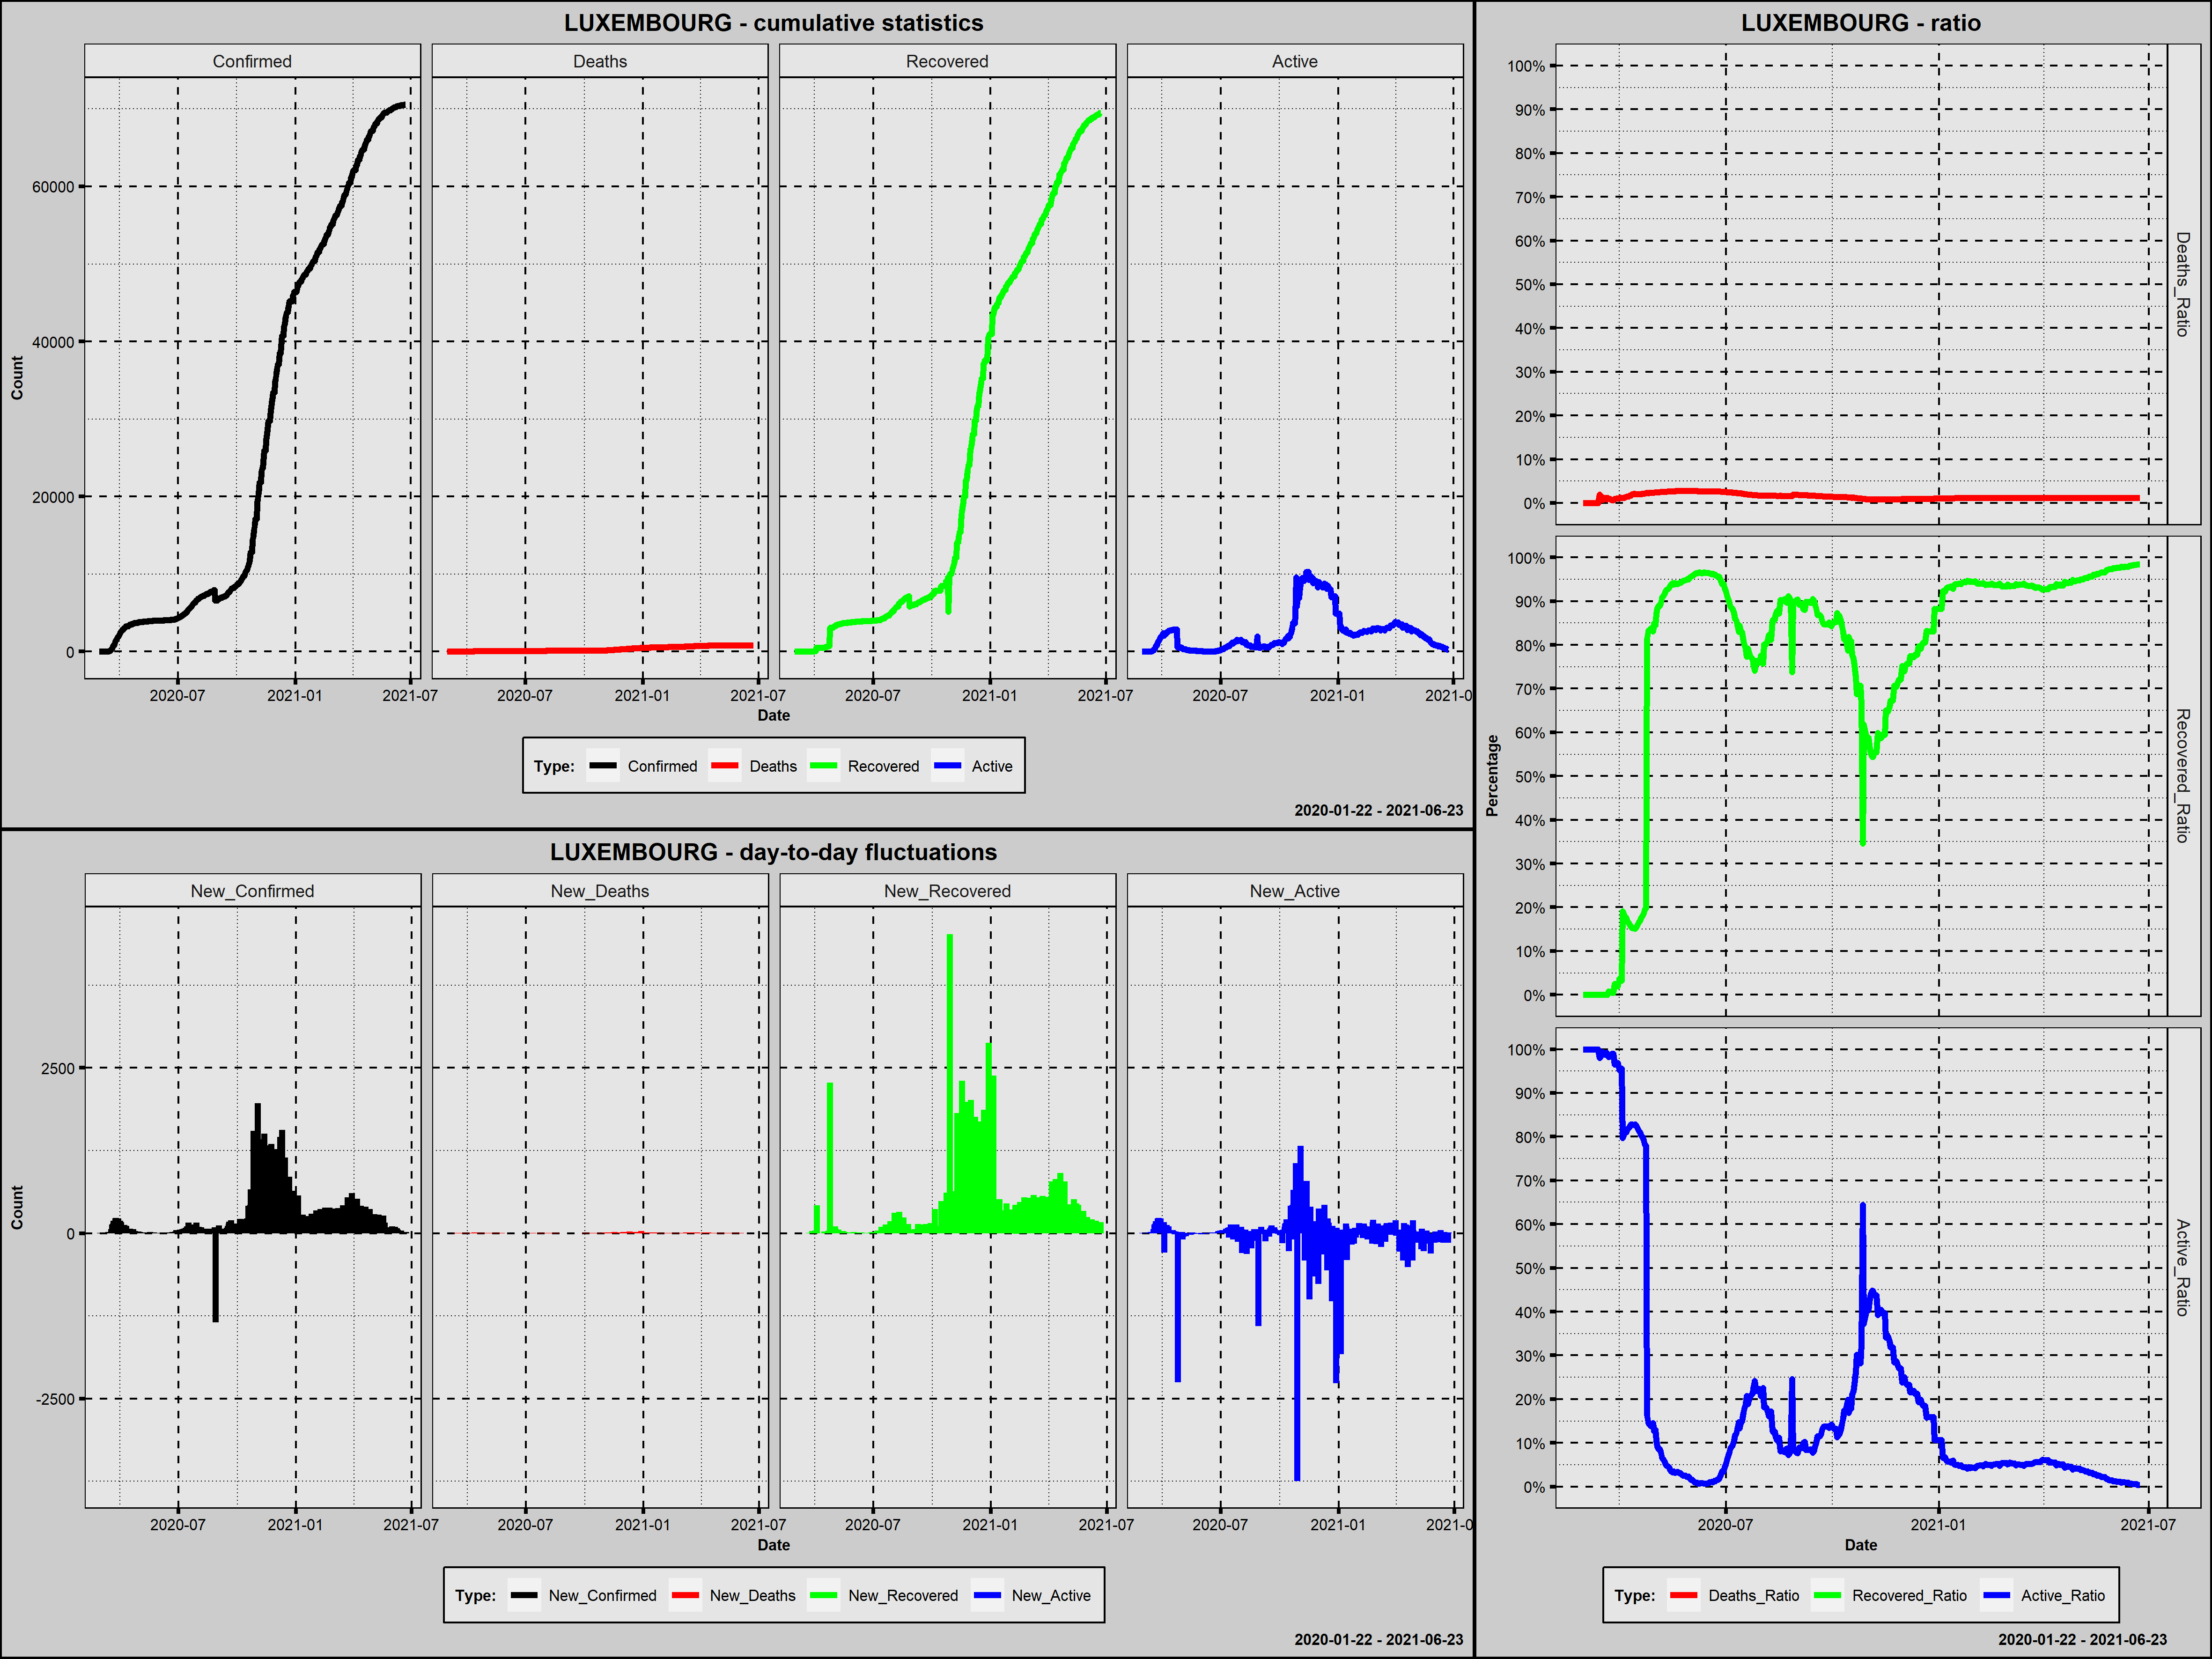

The table this chart was drawn from, first rows:
Country; Date; Confirmed; New_Confirmed; Deaths; New_Deaths; Recovered; New_Recovered; Active; New_Active; Year; Month; Day; Week_Day; Deaths_Ratio; Recovered_Ratio; Active_Ratio; 1_Confirmed; 100_Confirmed; New_Confirmed_Rank; New_Deaths_Rank; New_Recovered_Rank; New_Active_Rank
Luxembourg; 2020-02-29; 1; 1; 0; 0; 0; 0; 1; 1; 2020; luty; 29; sobota; 0,0000; 0,0000; 1,0000; 1; 0; 375,0; 341,0; 394,0; 218,5
Luxembourg; 2020-03-01; 1; 0; 0; 0; 0; 0; 1; 0; 2020; marzec; 1; niedziela; 0,0000; 0,0000; 1,0000; 2; 0; 430,0; 341,0; 394,0; 273,0
Luxembourg; 2020-03-02; 1; 0; 0; 0; 0; 0; 1; 0; 2020; marzec; 2; poniedziałek; 0,0000; 0,0000; 1,0000; 3; 0; 430,0; 341,0; 394,0; 273,0
Luxembourg; 2020-03-03; 1; 0; 0; 0; 0; 0; 1; 0; 2020; marzec; 3; wtorek; 0,0000; 0,0000; 1,0000; 4; 0; 430,0; 341,0; 394,0; 273,0
Luxembourg; 2020-03-04; 1; 0; 0; 0; 0; 0; 1; 0; 2020; marzec; 4; środa; 0,0000; 0,0000; 1,0000; 5; 0; 430,0; 341,0; 394,0; 273,0
Luxembourg; 2020-03-05; 1; 0; 0; 0; 0; 0; 1; 0; 2020; marzec; 5; czwartek; 0,0000; 0,0000; 1,0000; 6; 0; 430,0; 341,0; 394,0; 273,0
Luxembourg; 2020-03-06; 2; 1; 0; 0; 0; 0; 2; 1; 2020; marzec; 6; piątek; 0,0000; 0,0000; 1,0000; 7; 0; 375,0; 341,0; 394,0; 218,5
Luxembourg; 2020-03-07; 2; 0; 0; 0; 0; 0; 2; 0; 2020; marzec; 7; sobota; 0,0000; 0,0000; 1,0000; 8; 0; 430,0; 341,0; 394,0; 273,0
Luxembourg; 2020-03-08; 3; 1; 0; 0; 0; 0; 3; 1; 2020; marzec; 8; niedziela; 0,0000; 0,0000; 1,0000; 9; 0; 375,0; 341,0; 394,0; 218,5
Luxembourg; 2020-03-09; 3; 0; 0; 0; 0; 0; 3; 0; 2020; marzec; 9; poniedziałek; 0,0000; 0,0000; 1,0000; 10; 0; 430,0; 341,0; 394,0; 273,0
Luxembourg; 2020-03-10; 5; 2; 0; 0; 0; 0; 5; 2; 2020; marzec; 10; wtorek; 0,0000; 0,0000; 1,0000; 11; 0; 366,5; 341,0; 394,0; 213,5
Luxembourg; 2020-03-11; 7; 2; 0; 0; 0; 0; 7; 2; 2020; marzec; 11; środa; 0,0000; 0,0000; 1,0000; 12; 0; 366,5; 341,0; 394,0; 213,5
Luxembourg; 2020-03-12; 19; 12; 0; 0; 0; 0; 19; 12; 2020; marzec; 12; czwartek; 0,0000; 0,0000; 1,0000; 13; 0; 311,5; 341,0; 394,0; 186,0
Luxembourg; 2020-03-13; 34; 15; 0; 0; 0; 0; 34; 15; 2020; marzec; 13; piątek; 0,0000; 0,0000; 1,0000; 14; 0; 299,0; 341,0; 394,0; 180,5
Luxembourg; 2020-03-14; 51; 17; 1; 1; 0; 0; 50; 16; 2020; marzec; 14; sobota; 0,0196; 0,0000; 0,9804; 15; 0; 295,0; 173,5; 394,0; 178,0
Luxembourg; 2020-03-15; 59; 8; 1; 0; 0; 0; 58; 8; 2020; marzec; 15; niedziela; 0,0169; 0,0000; 0,9831; 16; 0; 336,5; 341,0; 394,0; 197,0
Luxembourg; 2020-03-16; 77; 18; 1; 0; 0; 0; 76; 18; 2020; marzec; 16; poniedziałek; 0,0130; 0,0000; 0,9870; 17; 0; 293,0; 341,0; 394,0; 172,5
Luxembourg; 2020-03-17; 140; 63; 1; 0; 0; 0; 139; 63; 2020; marzec; 17; wtorek; 0,0071; 0,0000; 0,9929; 18; 1; 229,5; 341,0; 394,0; 106,0
Luxembourg; 2020-03-18; 203; 63; 2; 1; 0; 0; 201; 62; 2020; marzec; 18; środa; 0,0099; 0,0000; 0,9901; 19; 2; 229,5; 173,5; 394,0; 108,5
Luxembourg; 2020-03-19; 335; 132; 4; 2; 0; 0; 331; 130; 2020; marzec; 19; czwartek; 0,0119; 0,0000; 0,9881; 20; 3; 162,0; 125,5; 394,0; 54,0
Luxembourg; 2020-03-20; 484; 149; 4; 0; 0; 0; 480; 149; 2020; marzec; 20; piątek; 0,0083; 0,0000; 0,9917; 21; 4; 146,0; 341,0; 394,0; 40,5
Luxembourg; 2020-03-21; 670; 186; 8; 4; 0; 0; 662; 182; 2020; marzec; 21; sobota; 0,0119; 0,0000; 0,9881; 22; 5; 119,5; 70,0; 394,0; 29,0
Luxembourg; 2020-03-22; 798; 128; 8; 0; 6; 6; 784; 122; 2020; marzec; 22; niedziela; 0,0100; 0,0075; 0,9825; 23; 6; 164,0; 341,0; 279,0; 56,5
Luxembourg; 2020-03-23; 875; 77; 8; 0; 6; 0; 861; 77; 2020; marzec; 23; poniedziałek; 0,0091; 0,0069; 0,9840; 24; 7; 207,0; 341,0; 394,0; 90,5
Luxembourg; 2020-03-24; 1099; 224; 8; 0; 6; 0; 1085; 224; 2020; marzec; 24; wtorek; 0,0073; 0,0055; 0,9873; 25; 8; 96,5; 341,0; 394,0; 21,0
Luxembourg; 2020-03-25; 1333; 234; 8; 0; 6; 0; 1319; 234; 2020; marzec; 25; środa; 0,0060; 0,0045; 0,9895; 26; 9; 86,5; 341,0; 394,0; 19,0
Luxembourg; 2020-03-26; 1453; 120; 9; 1; 6; 0; 1438; 119; 2020; marzec; 26; czwartek; 0,0062; 0,0041; 0,9897; 27; 10; 171,5; 173,5; 394,0; 60,0
Luxembourg; 2020-03-27; 1605; 152; 15; 6; 40; 34; 1550; 112; 2020; marzec; 27; piątek; 0,0093; 0,0249; 0,9657; 28; 11; 144,0; 42,5; 208,0; 67,0
Luxembourg; 2020-03-28; 1831; 226; 18; 3; 40; 0; 1773; 223; 2020; marzec; 28; sobota; 0,0098; 0,0218; 0,9683; 29; 12; 94,0; 91,5; 394,0; 22,5
Luxembourg; 2020-03-29; 1950; 119; 21; 3; 40; 0; 1889; 116; 2020; marzec; 29; niedziela; 0,0108; 0,0205; 0,9687; 30; 13; 174,0; 91,5; 394,0; 64,0
Luxembourg; 2020-03-30; 1988; 38; 22; 1; 40; 0; 1926; 37; 2020; marzec; 30; poniedziałek; 0,0111; 0,0201; 0,9688; 31; 14; 268,0; 173,5; 394,0; 142,0
Luxembourg; 2020-03-31; 2178; 190; 23; 1; 80; 40; 2075; 149; 2020; marzec; 31; wtorek; 0,0106; 0,0367; 0,9527; 32; 15; 117,0; 173,5; 199,5; 40,5
Luxembourg; 2020-04-01; 2319; 141; 29; 6; 80; 0; 2210; 135; 2020; kwiecień; 1; środa; 0,0125; 0,0345; 0,9530; 33; 16; 155,5; 42,5; 394,0; 48,5
Luxembourg; 2020-04-02; 2487; 168; 30; 1; 80; 0; 2377; 167; 2020; kwiecień; 2; czwartek; 0,0121; 0,0322; 0,9558; 34; 17; 131,5; 173,5; 394,0; 32,5
Luxembourg; 2020-04-03; 2612; 125; 31; 1; 500; 420; 2081; -296; 2020; kwiecień; 3; piątek; 0,0119; 0,1914; 0,7967; 35; 18; 166,0; 173,5; 52,0; 461,0
Luxembourg; 2020-04-04; 2729; 117; 31; 0; 500; 0; 2198; 117; 2020; kwiecień; 4; sobota; 0,0114; 0,1832; 0,8054; 36; 19; 176,0; 341,0; 394,0; 62,5
Luxembourg; 2020-04-05; 2804; 75; 36; 5; 500; 0; 2268; 70; 2020; kwiecień; 5; niedziela; 0,0128; 0,1783; 0,8088; 37; 20; 208,5; 56,5; 394,0; 98,5
Luxembourg; 2020-04-06; 2843; 39; 41; 5; 500; 0; 2302; 34; 2020; kwiecień; 6; poniedziałek; 0,0144; 0,1759; 0,8097; 38; 21; 266,5; 56,5; 394,0; 148,5
Luxembourg; 2020-04-07; 2970; 127; 44; 3; 500; 0; 2426; 124; 2020; kwiecień; 7; wtorek; 0,0148; 0,1684; 0,8168; 39; 22; 165,0; 91,5; 394,0; 55,0
Luxembourg; 2020-04-08; 3034; 64; 46; 2; 500; 0; 2488; 62; 2020; kwiecień; 8; środa; 0,0152; 0,1648; 0,8200; 40; 23; 228,0; 125,5; 394,0; 108,5
Luxembourg; 2020-04-09; 3115; 81; 52; 6; 500; 0; 2563; 75; 2020; kwiecień; 9; czwartek; 0,0167; 0,1605; 0,8228; 41; 24; 201,5; 42,5; 394,0; 93,5
Luxembourg; 2020-04-10; 3223; 108; 54; 2; 500; 0; 2669; 106; 2020; kwiecień; 10; piątek; 0,0168; 0,1551; 0,8281; 42; 25; 182,0; 125,5; 394,0; 72,0
Luxembourg; 2020-04-11; 3270; 47; 62; 8; 500; 0; 2708; 39; 2020; kwiecień; 11; sobota; 0,0190; 0,1529; 0,8281; 43; 26; 252,5; 23,0; 394,0; 139,5
Luxembourg; 2020-04-12; 3281; 11; 66; 4; 500; 0; 2715; 7; 2020; kwiecień; 12; niedziela; 0,0201; 0,1524; 0,8275; 44; 27; 320,0; 70,0; 394,0; 201,0
Luxembourg; 2020-04-13; 3292; 11; 69; 3; 500; 0; 2723; 8; 2020; kwiecień; 13; poniedziałek; 0,0210; 0,1519; 0,8272; 45; 28; 320,0; 91,5; 394,0; 197,0
Luxembourg; 2020-04-14; 3307; 15; 67; -2; 500; 0; 2740; 17; 2020; kwiecień; 14; wtorek; 0,0203; 0,1512; 0,8285; 46; 29; 299,0; 481,0; 394,0; 175,0
Luxembourg; 2020-04-15; 3373; 66; 69; 2; 526; 26; 2778; 38; 2020; kwiecień; 15; środa; 0,0205; 0,1559; 0,8236; 47; 30; 223,5; 125,5; 221,0; 141,0
Luxembourg; 2020-04-16; 3444; 71; 69; 0; 552; 26; 2823; 45; 2020; kwiecień; 16; czwartek; 0,0200; 0,1603; 0,8197; 48; 31; 214,0; 341,0; 221,0; 129,5
Luxembourg; 2020-04-17; 3480; 36; 72; 3; 579; 27; 2829; 6; 2020; kwiecień; 17; piątek; 0,0207; 0,1664; 0,8129; 49; 32; 271,0; 91,5; 217,0; 203,5
Luxembourg; 2020-04-18; 3537; 57; 72; 0; 601; 22; 2864; 35; 2020; kwiecień; 18; sobota; 0,0204; 0,1699; 0,8097; 50; 33; 238,0; 341,0; 230,0; 146,0
Luxembourg; 2020-04-19; 3550; 13; 73; 1; 627; 26; 2850; -14; 2020; kwiecień; 19; niedziela; 0,0206; 0,1766; 0,8028; 51; 34; 305,5; 173,5; 221,0; 364,5
Luxembourg; 2020-04-20; 3558; 8; 75; 2; 637; 10; 2846; -4; 2020; kwiecień; 20; poniedziałek; 0,0211; 0,1790; 0,7999; 52; 35; 336,5; 125,5; 261,5; 333,0
Luxembourg; 2020-04-21; 3618; 60; 78; 3; 670; 33; 2870; 24; 2020; kwiecień; 21; wtorek; 0,0216; 0,1852; 0,7933; 53; 36; 234,0; 91,5; 209,5; 161,5
Luxembourg; 2020-04-22; 3654; 36; 80; 2; 711; 41; 2863; -7; 2020; kwiecień; 22; środa; 0,0219; 0,1946; 0,7835; 54; 37; 271,0; 125,5; 197,0; 343,0
Luxembourg; 2020-04-23; 3665; 11; 83; 3; 728; 17; 2854; -9; 2020; kwiecień; 23; czwartek; 0,0226; 0,1986; 0,7787; 55; 38; 320,0; 91,5; 238,5; 351,0
Luxembourg; 2020-04-24; 3695; 30; 85; 2; 3007; 2279; 603; -2251; 2020; kwiecień; 24; piątek; 0,0230; 0,8138; 0,1632; 56; 39; 278,5; 125,5; 5,0; 479,0
Luxembourg; 2020-04-25; 3711; 16; 85; 0; 3088; 81; 538; -65; 2020; kwiecień; 25; sobota; 0,0229; 0,8321; 0,1450; 57; 40; 296,0; 341,0; 160,5; 410,0
Luxembourg; 2020-04-26; 3723; 12; 88; 3; 3104; 16; 531; -7; 2020; kwiecień; 26; niedziela; 0,0236; 0,8337; 0,1426; 58; 41; 311,5; 91,5; 241,5; 343,0
Luxembourg; 2020-04-27; 3729; 6; 88; 0; 3123; 19; 518; -13; 2020; kwiecień; 27; poniedziałek; 0,0236; 0,8375; 0,1389; 59; 42; 347,0; 341,0; 234,0; 362,5
Luxembourg; 2020-04-28; 3741; 12; 89; 1; 3123; 0; 529; 11; 2020; kwiecień; 28; wtorek; 0,0238; 0,8348; 0,1414; 60; 43; 311,5; 173,5; 394,0; 188,0
... 421 more rows
